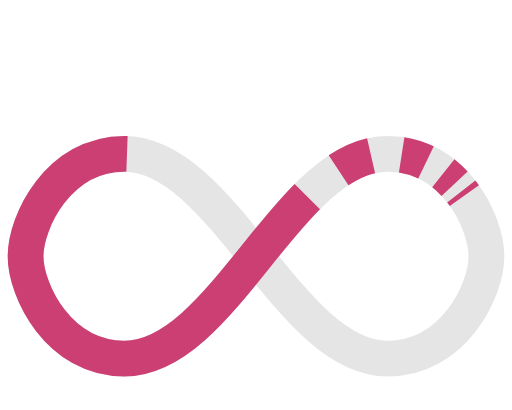
t = 0.00 s
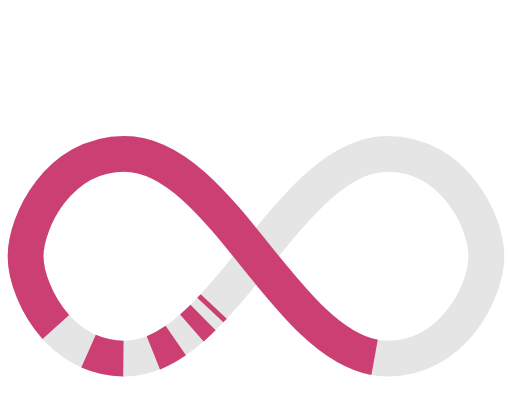
t = 0.58 s
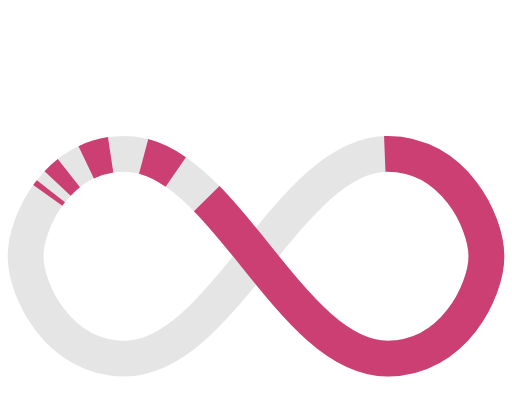
t = 1.15 s
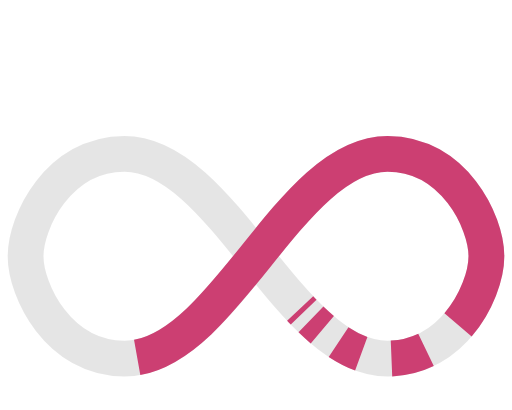
t = 1.73 s

The animated SVG that drew these frames (rendered in a browser with its animation timeline set to each time). Animation: 1 SMIL element (animate=1); one cycle of 2.30 s, repeats indefinitely.


<svg xmlns="http://www.w3.org/2000/svg" viewBox="0 0 100 80" preserveAspectRatio="xMidYMid" class="lds-infinity">
  <path fill="none"  d="M24.3,30C11.4,30,5,43.3,5,50s6.4,20,19.3,20c19.3,0,32.1-40,51.4-40 C88.6,30,95,43.3,95,50s-6.4,20-19.3,20C56.4,70,43.6,30,24.3,30z" stroke="rgba(0,0,0,0.1)" stroke-width="7"></path>
  <path fill="none"  d="M24.3,30C11.4,30,5,43.3,5,50s6.4,20,19.3,20c19.3,0,32.1-40,51.4-40 C88.6,30,95,43.3,95,50s-6.4,20-19.3,20C56.4,70,43.6,30,24.3,30z" stroke="#CC3F72" stroke-width="7" stroke-dasharray="110 8 7 6 5 4 3 2 1 110"><animate attributeName="stroke-dashoffset" calcMode="linear" values="0;256.6" keyTimes="0;1" dur="2.3" begin="0s" repeatCount="indefinite"></animate></path>
</svg>
